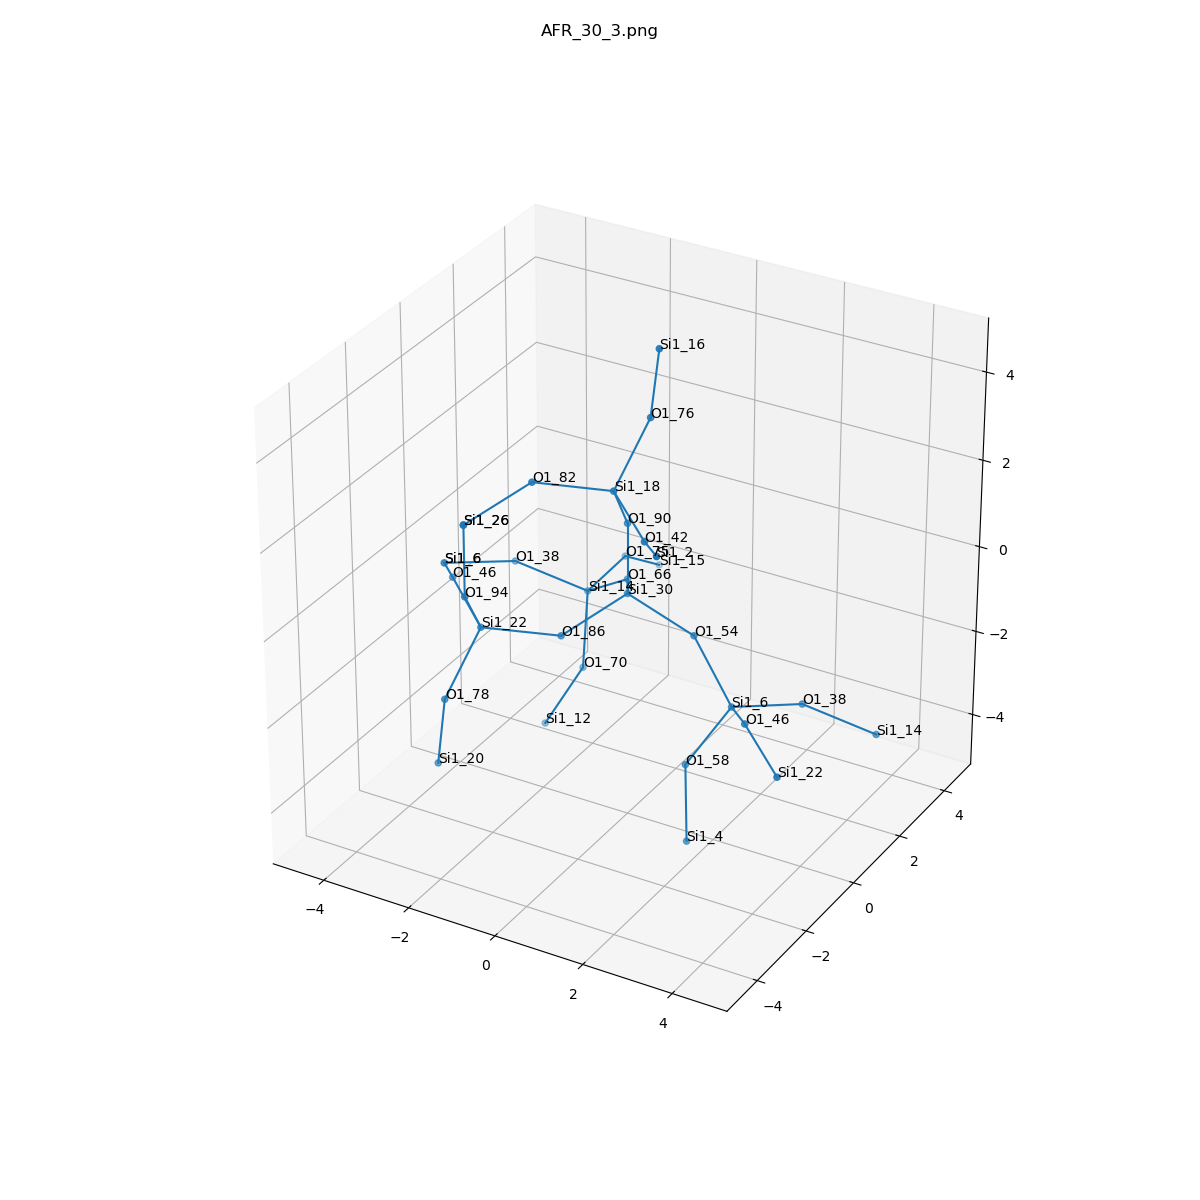

The table this chart was drawn from, first rows:
, neighbor_num, isite, atom, x, y, z, front_index
0, 0, 30, Si1, 0.0, 0.0, 0.0, 
1, 1, 54, O1, 1.518, -6.390470414564963e-33, -0.5341, 0.0
2, 1, 66, O1, -0.7606, 1.312, -0.5376, 0.0
3, 1, 90, O1, 0.0, -1.8436005180107632e-32, 1.611, 0.0
4, 1, 86, O1, -0.7592, -1.317, -0.5333, 0.0
5, 2, 6, Si1, 2.592, -0.3748, -1.674, 1.0
6, 2, 14, Si1, -1.998, 1.829, -1.429, 2.0
7, 2, 18, Si1, 0.2487, -0.9719, 2.871, 3.0
8, 2, 22, Si1, -2.077, -2.205, -0.2737, 4.0
9, 3, 46, O1, 3.539, -1.567, -1.148, 5.0
10, 3, 58, O1, 1.821, -0.8524, -3.005, 5.0
11, 3, 38, O1, 3.49, 0.917, -2.011, 5.0
12, 3, 75, O1, -2.039, 3.438, -1.406, 6.0
13, 3, 70, O1, -1.818, 1.318, -2.945, 6.0
14, 3, 38, O1, -3.372, 1.248, -0.8248, 6.0
15, 3, 42, O1, 1.495, -1.941, 2.559, 7.0
16, 3, 82, O1, -1.069, -1.859, 3.131, 7.0
17, 3, 76, O1, 0.5674, -0.08882, 4.178, 7.0
18, 3, 94, O1, -1.828, -3.177, 0.9862, 8.0
19, 3, 46, O1, -3.323, -1.236, 0.03792, 8.0
20, 3, 78, O1, -2.396, -3.088, -1.581, 8.0
21, 4, 22, Si1, 4.786, -2.536, -1.459, 9.0
22, 4, 4, Si1, 2.053, -1.198, -4.561, 10.0
23, 4, 14, Si1, 4.864, 1.498, -2.615, 11.0
24, 4, 15, Si1, -2.001, 4.793, -2.274, 12.0
25, 4, 12, Si1, -2.542, 0.9967, -4.346, 13.0
26, 4, 6, Si1, -4.271, -0.04357, -0.488, 14.0
27, 4, 2, Si1, 2.442, -3.133, 3.085, 15.0
28, 4, 26, Si1, -1.828, -3.177, 2.597, 16.0
29, 4, 16, Si1, 0.7897, -0.1448, 5.771, 17.0
30, 4, 26, Si1, -1.828, -3.177, 2.597, 18.0
31, 4, 6, Si1, -4.271, -0.04357, -0.488, 19.0
32, 4, 20, Si1, -2.618, -3.032, -3.173, 20.0
